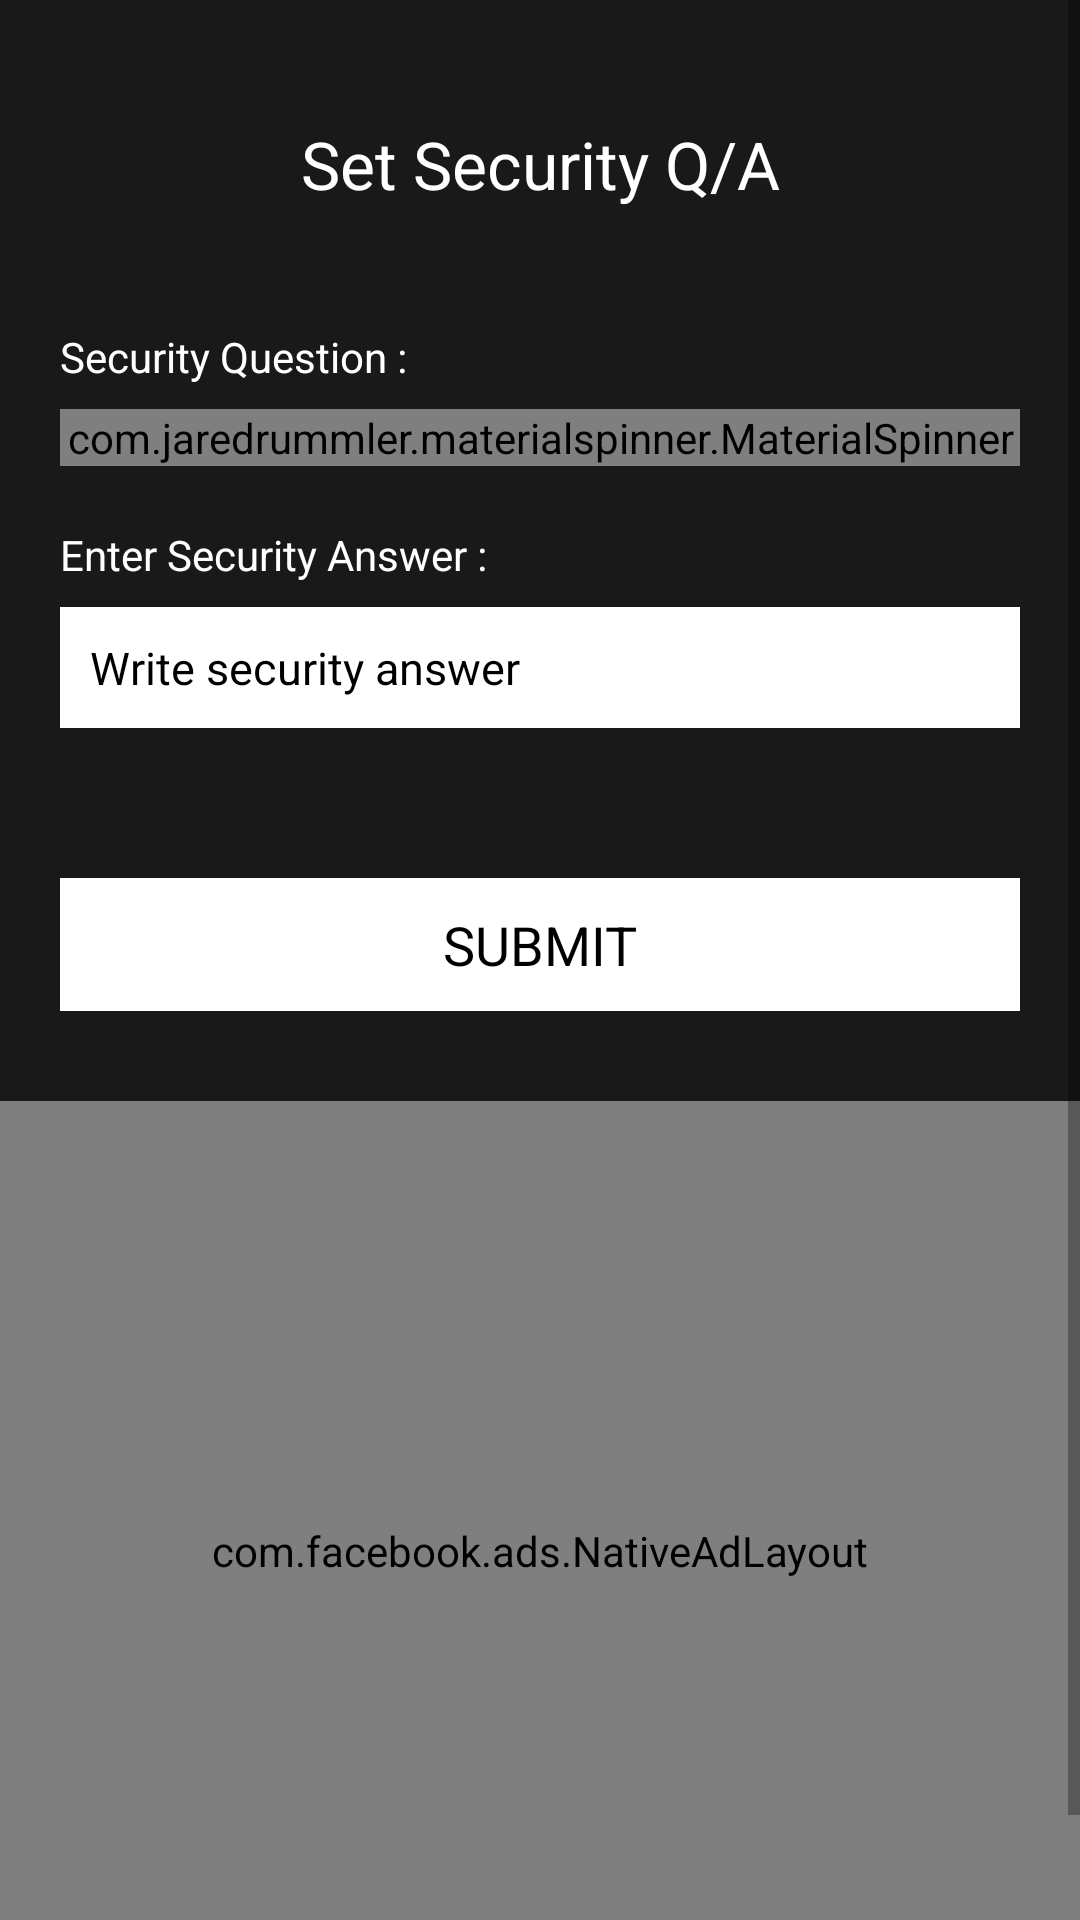

Reconstruct the res/layout file that produces this screen, plus the resources it refers to.
<!-- AndroidManifest.xml: application theme AppTheme -->
<!-- res/layout/activity_change_question.xml -->
<?xml version="1.0" encoding="utf-8"?>
<RelativeLayout xmlns:android="http://schemas.android.com/apk/res/android"
    xmlns:app="http://schemas.android.com/apk/res-auto"
    android:layout_width="match_parent"
    android:layout_height="match_parent"
    android:background="@color/bg_color">








        <androidx.appcompat.widget.Toolbar
            android:id="@+id/toolbar"
            android:layout_width="match_parent"
            android:layout_height="60dp"
            android:theme="@style/ThemeOverlay.AppCompat.Light"
            app:contentInsetLeft="0dp"
            app:contentInsetStart="0dp"
            app:contentInsetStartWithNavigation="0dp">

            <TextView
                android:id="@+id/txtToolbarTitle"
                android:layout_width="match_parent"
                android:layout_height="match_parent"
                android:ellipsize="end"
                android:gravity="center_vertical"
                android:maxLength="20"
                android:maxLines="1"
                android:textColor="@color/titileFontColor"
                android:textSize="18sp" />
        </androidx.appcompat.widget.Toolbar>



    <ScrollView
        android:layout_below="@+id/abl"
        android:layout_width="match_parent"
        android:layout_height="wrap_content">

        <LinearLayout

            android:layout_width="match_parent"
            android:layout_height="wrap_content"
            android:layout_below="@+id/abl"
            android:gravity="center_horizontal"
            android:orientation="vertical"
            >
            <LinearLayout
                android:id="@+id/balll"
                android:layout_width="match_parent"
                android:layout_height="wrap_content"
                android:layout_below="@+id/abl"
                android:gravity="center_horizontal"
                android:orientation="vertical"
                android:padding="20dp">

                <TextView
                    android:layout_width="match_parent"
                    android:layout_height="wrap_content"
                    android:gravity="center"
                    android:textSize="22sp"
                    android:layout_margin="20dp"
                    android:text="Set Security Q/A"
                    android:textColor="@color/white" />

                <TextView
                    android:layout_width="match_parent"
                    android:layout_height="wrap_content"
                    android:layout_marginTop="20dp"
                    android:text="Security Question :"
                    android:textColor="@color/white" />

                <com.jaredrummler.materialspinner.MaterialSpinner
                    android:id="@+id/spinner"
                    android:layout_width="match_parent"
                    android:layout_height="wrap_content"
                    android:layout_marginTop="8dp"
                    app:ms_background_color="@color/video_sub_font_color"
                    android:background="@color/video_sub_font_color"
                    app:ms_text_color="@color/black" />

                <TextView
                    android:layout_width="match_parent"
                    android:layout_height="wrap_content"
                    android:layout_marginTop="20dp"
                    android:text="Enter Security Answer :"
                    android:textColor="@color/white" />

                <EditText

                    android:id="@+id/editText"
                    android:layout_width="match_parent"
                    android:layout_height="wrap_content"
                    android:layout_marginTop="8dp"
                    android:background="@color/video_sub_font_color"
                    android:hint="Write security answer"
                    android:inputType="text"
                    android:maxLines="1"
                    android:padding="10dp"
                    android:textColor="@color/black"
                    android:textColorHint="@color/black"
                    android:textCursorDrawable="@drawable/cursor_line"
                    android:textSize="15sp" />

                <LinearLayout
                    android:id="@+id/btnDone"
                    android:layout_width="match_parent"
                    android:layout_height="wrap_content"
                    android:layout_marginTop="50dp"
                    android:background="@color/video_setting_font_color">

                    <TextView
                        android:layout_width="match_parent"
                        android:layout_height="match_parent"
                        android:gravity="center"
                        android:padding="10dp"
                        android:text="SUBMIT"
                        android:background="@color/video_sub_font_color"
                        android:textColor="@color/black"
                        android:textSize="18sp"/>

                </LinearLayout>



            </LinearLayout>

            <FrameLayout
                android:id="@+id/fl_adplaceholder"
                android:layout_width="match_parent"
                android:layout_height="wrap_content"
                android:layout_below="@+id/balll"
                android:layout_gravity="center"
                android:layout_marginTop="10dp"
                android:layout_marginBottom="10dp">

                <com.facebook.ads.NativeAdLayout
                    android:id="@+id/native_ad_container"
                    android:layout_width="match_parent"
                    android:layout_height="300dp"
                    android:orientation="vertical" />
            </FrameLayout>

        </LinearLayout>

    </ScrollView>

</RelativeLayout>
<!-- resources referenced by this layout -->
<resources>
  <color name="bg_color">#191919</color>
  <color name="black">#000000</color>
  <color name="hedar_color">#B01B1B1B</color>
  <color name="titileFontColor">#ffffff</color>
  <color name="video_setting_font_color">#fff</color>
  <color name="video_sub_font_color">#fff</color>
  <color name="white">#ffffff</color>
  <!-- drawable cursor_line (drawable) -->
  <?xml version="1.0" encoding="utf-8"?>
  <shape xmlns:android="http://schemas.android.com/apk/res/android">
      <size android:width="2dp" />
      <solid android:color="@color/theme" />
  </shape>
  <style name="AppTheme" parent="Theme.AppCompat.Light.DarkActionBar">
          
          <item name="colorPrimary">@color/colorPrimary</item>
          <item name="colorPrimaryDark">@color/colorPrimaryDark</item>
          <item name="colorAccent">@color/colorAccent</item>
          <item name="windowActionBar">false</item>
          <item name="windowNoTitle">true</item>
          <item name="android:statusBarColor">#191919</item>
          <item name="android:listDivider">@color/white</item>
          <item name="android:homeAsUpIndicator">@drawable/selector_btn_back</item>
          <item name="windowActionModeOverlay">true</item>
          <item name="actionModeStyle">@style/ActionModeStyle</item>
          <item name="actionModeBackground">@color/colorPrimary</item>
          <item name="android:actionOverflowButtonStyle">@style/MyOverflowButtonStyle</item>
      </style>
  <color name="theme">#e1e1e1</color>
  <color name="colorPrimary">#33000000</color>
  <color name="colorPrimaryDark">#33000000</color>
  <color name="colorAccent">#33000000</color>
  <!-- drawable selector_btn_back (drawable) -->
  <?xml version="1.0" encoding="utf-8"?>
  <selector xmlns:android="http://schemas.android.com/apk/res/android">
      <item android:drawable="@drawable/ic_back" android:state_selected="true" />
      <item android:drawable="@drawable/ic_back" android:state_pressed="true" />
      <item android:drawable="@drawable/ic_back" />
  </selector>
  <style name="ActionModeStyle" parent="@style/Widget.AppCompat.ActionMode">
          <item name="android:actionModeCloseDrawable">@drawable/ic_back</item>
          <item name="actionModeCloseButtonStyle">@style/myclosebutton</item>
          <item name="background">@color/colorPrimary</item>
          <item name="titleTextStyle">@style/ActionModeTitleTextStyle</item>
      </style>
  <style name="MyOverflowButtonStyle" parent="Widget.AppCompat.ActionButton.Overflow">
          <item name="android:src">@drawable/ic_baseline_more_vert_24</item>
      </style>
  <!-- drawable ic_back: png bitmap (drawable-hdpi, 1246 bytes) -->
  <style name="myclosebutton" parent="Widget.AppCompat.Light.ActionButton.CloseMode">
          <item name="android:tint">@color/colorAccent</item> 
      </style>
  <style name="ActionModeTitleTextStyle" parent="@style/TextAppearance.AppCompat.Widget.ActionMode.Title">
          <item name="android:textColor">@color/titileFontColor</item>
      </style>
</resources>
